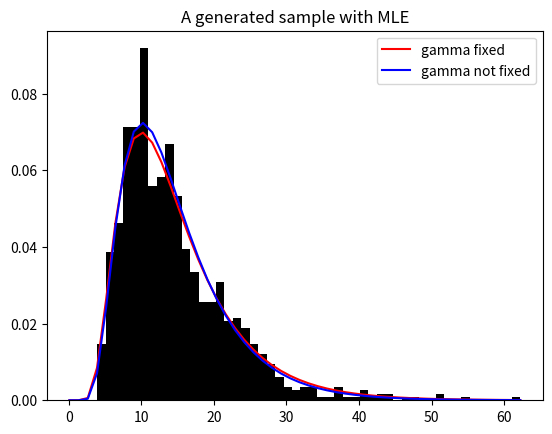

Write Python code to recreate this figure.
import numpy
from numpy import sqrt, log, exp
from scipy.optimize import minimize


class rInvGauss:

    def __init__(self, theta=None, gamma=None, tol=1e-4, max_iter=100, verbose=False):
        self.theta = theta

        if gamma:
            self.gammaIsFixed = True
        else:
            self.gammaIsFixed = False
        self.gamma = gamma

        self._n_iter = max_iter
        self.tol = tol
        self.verbose = verbose

    def _mu(self, theta, gamma):
        return sqrt(theta * (3 * gamma + theta))

    def _lambd(self, theta, gamma):
        return theta * (3 * gamma + theta) / gamma

    def _theta(self, mu, lambd):
        return mu * (sqrt(1 + (1.5*mu/lambd)**2) - 1.5*mu/lambd)

    def _gamma(self, mu, lambd):
        return mu**2/lambd

    def _checkvalues(self):
        if self.theta <= 0 or self.gamma <= 0:
            raise ValueError(
                'theta = {} and gamma = {} must be positive'.format(self.theta, self.gamma)
            )

    @property
    def mu(self):
        self._checkvalues()
        return self._mu(self.theta, self.gamma)

    @property
    def lambd(self):
        self._checkvalues()
        return self._lambd(self.theta, self.gamma)

    def pdf(self, x, theta=None, gamma=None):
        self._checkvalues()
        if theta and gamma:  # In case we want to use only the pdf without the object parameters
            mu = self._mu(theta, gamma)
            lambd = self._lambd(theta, gamma)
        else:  # in case we use the object parameters
            mu = self.mu
            lambd = self.lambd
        a1 = sqrt(lambd / (2 * numpy.pi * x**3))
        a2 = lambd * (x - mu)**2 / (x * mu**2)
        return a1 * exp(-a2/2)

    def log_pdf(self, x, theta=None, gamma=None):
        self._checkvalues()
        if theta and gamma:  # In case we want to use only the pdf without the object parameters
            mu = self._mu(theta, gamma)
            lambd = self._lambd(theta, gamma)
        else:  # in case we use the object parameters
            mu = self.mu
            lambd = self.lambd
        a1 = log(lambd) - log(2) - log(numpy.pi) - 3 * log(x)
        a2 = lambd * (x - mu)**2 / (x * mu**2)
        return a1/2 - a2/2

    def _dlogf(self, x, theta=None, gamma=None):
        self._checkvalues()
        if theta and gamma:
            pass
        else:
            theta = self.theta
            gamma = self.gamma
        p = 3 * gamma + theta
        dLL_dtheta = - 1.5 / x \
                     - theta / (x * gamma) \
                     + 1 / p \
                     + 1.5 * gamma / (theta * p) \
                     + sqrt(theta) / (2 * gamma * sqrt(p)) \
                     + sqrt(p / theta) / (2 * gamma)
        dLL_dgamma = x / (2 * gamma**2) \
                     + theta**2 / (2 * x * gamma**2) \
                     - theta / (2 * gamma * p) \
                     + 1.5 * sqrt(theta) / (gamma * sqrt(p)) \
                     - sqrt(theta * p) / gamma**2
        return numpy.array([dLL_dtheta, dLL_dgamma])

    def _hesslogf(self, x, theta=None, gamma=None):
        self._checkvalues()
        if theta and gamma:
            pass
        else:
            theta = self.theta
            gamma = self.gamma
        p = 3 * gamma + theta
        dLL_dtheta2 = -0.25 * (4 / (x * gamma) + 2 / (theta**2) + 2 / (p**2) + 9 * gamma / sqrt(theta * p)**3)
        dLL_dgamma2 = -x / (gamma**3) \
                      - theta**2 / (x * gamma**3) \
                      + 1.5 * theta / (gamma * p**2) \
                      - 9 * sqrt(theta) / (4 * gamma * sqrt(p)**3) \
                      + theta / (2 * gamma**2 * p) \
                      - 3 * sqrt(theta) / (gamma**2 * sqrt(p)) \
                      + 2 * sqrt(theta * p) / gamma**3
        dLL_dtheta_dgamma = theta / (x * gamma**2) \
                            - (27 * gamma**3 + 30 * gamma * theta**2 \
                               + 4 * theta**3 \
                               + 3 * gamma**2 * (21 * theta + 2 * sqrt(theta * p))) \
                            / (4 * gamma ** 2 * sqrt(theta * p**5))
        return numpy.matrix([[dLL_dtheta2, dLL_dtheta_dgamma], [dLL_dtheta_dgamma, dLL_dgamma2]])

    def score(self, X, y=None, theta=None, gamma=None):
        return sum([self.log_pdf(x, theta, gamma) for x in X])

    def _update_params(self, XX, x0):
        if self.gammaIsFixed:
            hess_LL = lambda y: sum([-self._hesslogf(x, y[0], x0[1]) for x in XX])
            grad_LL = lambda y: numpy.array([-self._dlogf(x, y[0], x0[1]) for x in XX]).sum(axis=0)
            LL = lambda y: -self.score(XX, theta=y[0], gamma=x0[1])
            res = minimize(fun=LL, method='dogleg', x0=x0, jac=grad_LL, hess=hess_LL)['x'][0], x0[1]
        else:
            hess_LL = lambda y: sum([-self._hesslogf(x, y[0], y[1]) for x in XX])
            grad_LL = lambda y: numpy.array([-self._dlogf(x, y[0], y[1]) for x in XX]).sum(axis=0)
            LL = lambda y: -self.score(XX, theta=y[0], gamma=y[1])
            res = minimize(fun=LL, method='dogleg', x0=x0, jac=grad_LL, hess=hess_LL)['x']
        return res

    def fit(self, XX):
        X = numpy.array(XX).copy()
        max_iter = self._n_iter
        old_l = 0
        if self.theta is None:
            self.theta = numpy.mean(X)
        if not self.gammaIsFixed:
            self.gamma = 1
        likelihood = self.score(X)

        for _ in range(self._n_iter):
            max_iter -= 1
            old_likelihood = old_l
            old_l = likelihood

            self.theta, self.gamma = self._update_params(X, numpy.array((self.theta, self.gamma)))

            # score
            likelihood = self.score(X)
            aitken_acceleration = (likelihood - old_l) / (old_l - old_likelihood)
            self.converged_ = abs((likelihood - old_l) / (1 - aitken_acceleration)) < self.tol
            if self.converged_:
                if self.verbose:
                    print('Converged in {} iterations'.format(self._n_iter - max_iter + 1))
                return self
        print('Not converged...')
        return self

    def kde(self, X, gamma=None):
        if gamma:
            pass
        else:
            gamma = self.gamma
        return lambda t: numpy.mean([self.pdf(t, x, gamma) for x in X])

    #def lcv(self, X, gamma):
    #    X = list(X)
    #    return numpy.mean([log(self.kde(X[:i]+X[i+1:], gamma)(x)) for i, x in enumerate(X)])
#
    #def min_lcv(self, X):
    #    gamma = fmin_bfgs(f=lambda g: self.lcv(X, g), x0=numpy.array([1.0]), disp=False)
    #    return max((gamma[0], 0.001))

    def sample(self, n_sample=1):
        if n_sample < 1:
            raise ValueError(
                "Invalid value for 'n_samples': %d . The sampling requires at least one sample." % (n_sample)
            )

        # https://fr.wikipedia.org/wiki/Loi_inverse-gaussienne#Simulation_num%C3%A9rique_de_la_loi_inverse-gaussienne
        y = numpy.random.normal(size=n_sample)**2
        X = self.mu + (self.mu**2 * y - self.mu * numpy.sqrt(4 * self.mu * self.lambd * y + self.mu**2 * y**2)) / (2 * self.lambd)
        U = numpy.random.rand(n_sample)
        S = numpy.zeros(n_sample)
        Z = self.mu / (self.mu + X)
        ok = (U <= Z)
        notok = (U > Z)
        S[ok] = X[ok]
        S[notok] = self.mu**2 / X[notok]
        return S

    def get_parameters(self):
        return {'mode': self.theta, 'shape': self.gamma}
    

if __name__ == '__main__':
    import matplotlib.pyplot as plt
    import pandas as pd
    import os
    from scipy.stats import invgauss

    sample = rInvGauss(theta=10, gamma=4.0).sample(1000)

    rIG1 = rInvGauss(gamma=4.0).fit(sample)
    rIG2 = rInvGauss().fit(sample)

    print(rIG1.get_parameters())
    print(rIG2.get_parameters())

    plt.hist(sample, density=True, bins=50, color='black')
    t_range = numpy.linspace(0.1, max(sample))
    plt.plot(t_range, rIG1.pdf(t_range), color='red', label='gamma fixed')
    plt.plot(t_range, rIG2.pdf(t_range), color='blue', label='gamma not fixed')
    #plt.ylim(0, 0.8)
    plt.legend()
    plt.title('A generated sample with MLE')
    plt.show()
    #plt.hist(sample, density=True, bins=50)
    #t_range = numpy.linspace(0.1, max(sample))
#
    #kernel_t_range = [rIG.kde(sample)(tt) for tt in t_range]
    #plt.plot(t_range, kernel_t_range, color='red')
    #plt.ylim(0, 0.8)
    #plt.title('A generated sample with kde')
    #plt.show()
